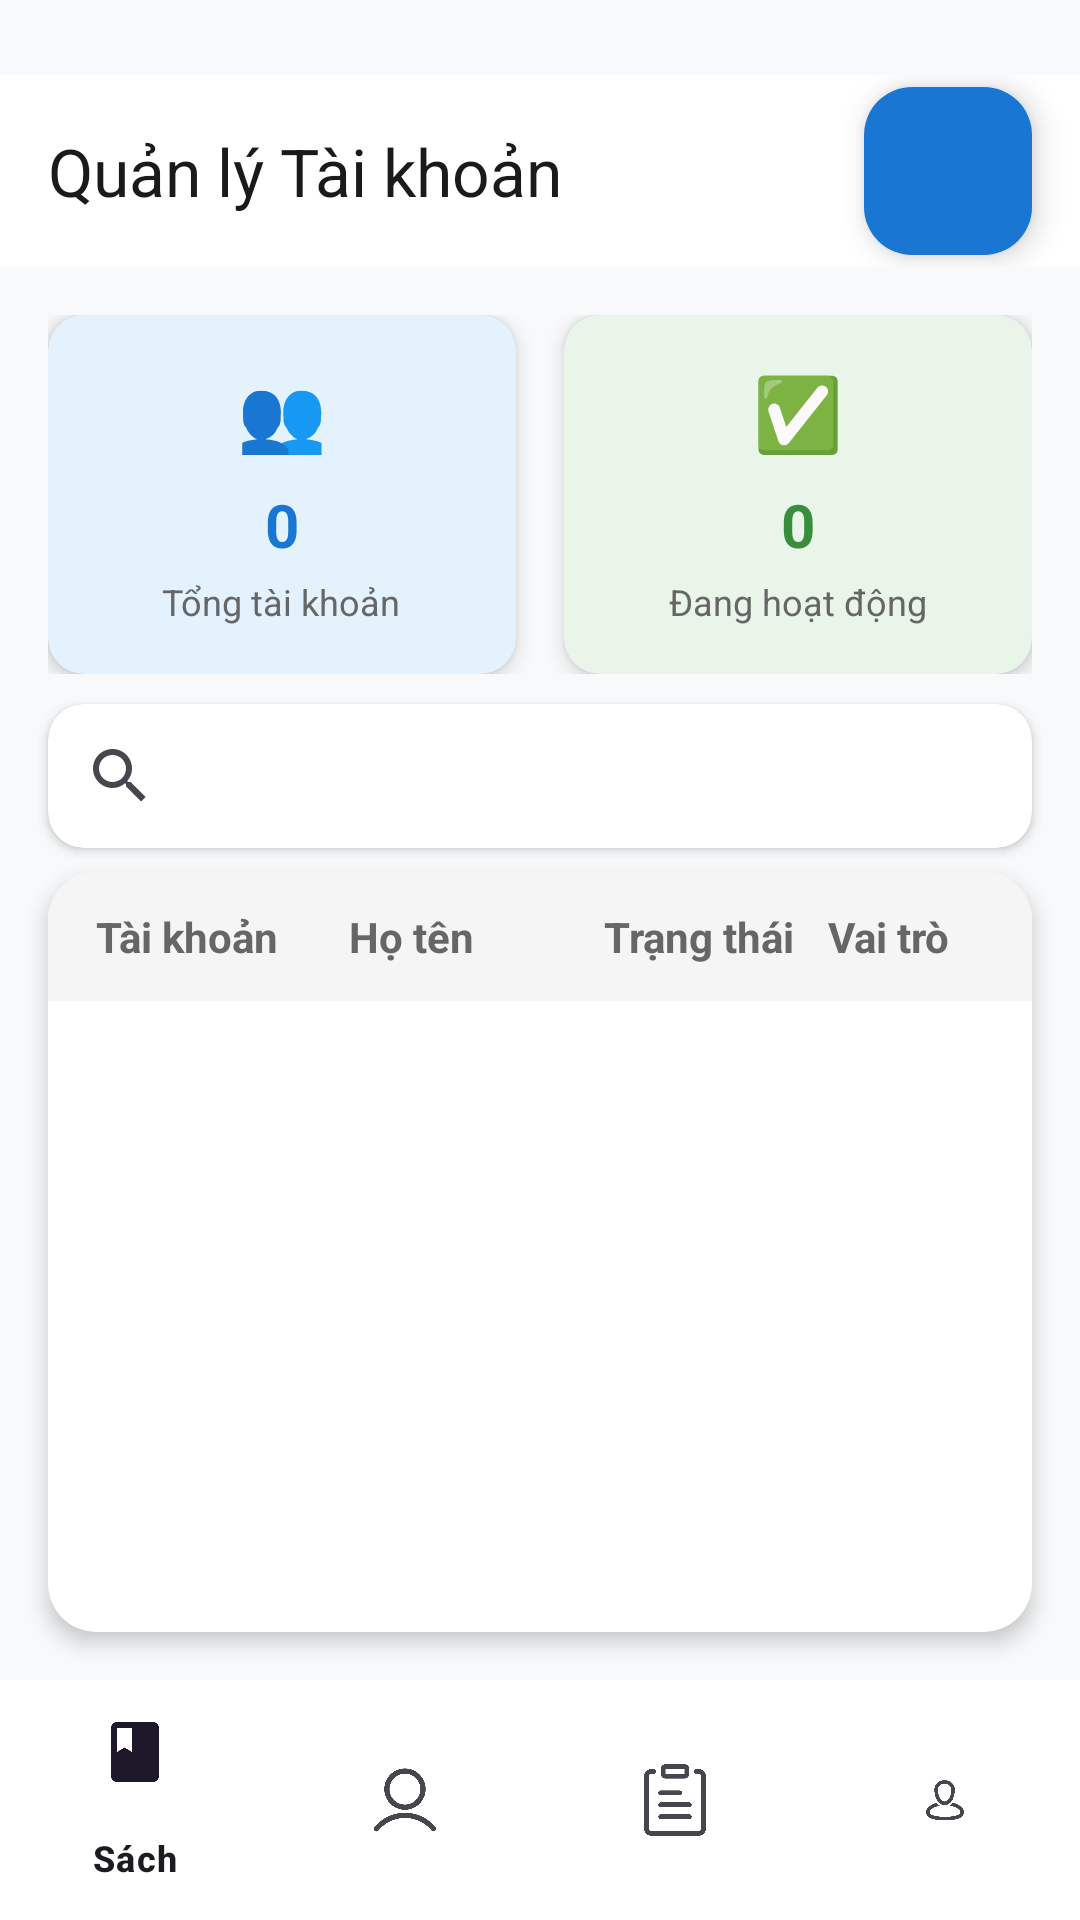

Android layout source for this screen:
<!-- AndroidManifest.xml: application theme Theme.BookApp -->
<!-- res/layout/activity_users_management.xml -->
<?xml version="1.0" encoding="utf-8"?>
<androidx.constraintlayout.widget.ConstraintLayout xmlns:android="http://schemas.android.com/apk/res/android"
    xmlns:app="http://schemas.android.com/apk/res-auto"
    xmlns:tools="http://schemas.android.com/tools"
    android:layout_width="match_parent"
    android:layout_height="match_parent"
    android:background="#F8F9FA">

    
    <com.google.android.material.appbar.MaterialToolbar
        android:id="@+id/toolbar"
        android:layout_width="0dp"
        android:layout_height="?attr/actionBarSize"
        android:background="#FFFFFF"
        app:title="Quản lý Tài khoản"
        app:titleTextColor="#1A1A1A"
        app:layout_constraintTop_toTopOf="parent"
        app:layout_constraintStart_toStartOf="parent"
        app:layout_constraintEnd_toEndOf="parent"
        android:layout_marginTop="25dp">

        <com.google.android.material.floatingactionbutton.FloatingActionButton
            android:id="@+id/fabAddUser"
            android:layout_width="wrap_content"
            android:layout_height="wrap_content"
            android:layout_gravity="end"
            android:layout_marginEnd="16dp"
            android:src="@drawable/ic_addd"
            app:fabSize="mini"
            app:backgroundTint="#1976D2"
            app:tint="#FFFFFF" />

    </com.google.android.material.appbar.MaterialToolbar>

    
    <LinearLayout
        android:id="@+id/dashboardLayout"
        android:layout_width="0dp"
        android:layout_height="wrap_content"
        android:orientation="horizontal"
        android:layout_margin="16dp"
        app:layout_constraintTop_toBottomOf="@id/toolbar"
        app:layout_constraintStart_toStartOf="parent"
        app:layout_constraintEnd_toEndOf="parent">

        
        <androidx.cardview.widget.CardView
            android:layout_width="0dp"
            android:layout_height="wrap_content"
            android:layout_weight="1"
            android:layout_marginEnd="8dp"
            app:cardCornerRadius="12dp"
            app:cardElevation="4dp"
            app:cardBackgroundColor="#E3F2FD">

            <LinearLayout
                android:layout_width="match_parent"
                android:layout_height="wrap_content"
                android:orientation="vertical"
                android:padding="16dp"
                android:gravity="center">

                <TextView
                    android:layout_width="wrap_content"
                    android:layout_height="wrap_content"
                    android:text="👥"
                    android:textSize="24sp" />

                <TextView
                    android:id="@+id/tvTotalUsers"
                    android:layout_width="wrap_content"
                    android:layout_height="wrap_content"
                    android:text="0"
                    android:textSize="20sp"
                    android:textStyle="bold"
                    android:textColor="#1976D2"
                    android:layout_marginTop="8dp" />

                <TextView
                    android:layout_width="wrap_content"
                    android:layout_height="wrap_content"
                    android:text="Tổng tài khoản"
                    android:textSize="12sp"
                    android:textColor="#666666"
                    android:layout_marginTop="4dp" />

            </LinearLayout>
        </androidx.cardview.widget.CardView>

        
        <androidx.cardview.widget.CardView
            android:layout_width="0dp"
            android:layout_height="wrap_content"
            android:layout_weight="1"
            android:layout_marginStart="8dp"
            app:cardCornerRadius="12dp"
            app:cardElevation="4dp"
            app:cardBackgroundColor="#E8F5E8">

            <LinearLayout
                android:layout_width="match_parent"
                android:layout_height="wrap_content"
                android:orientation="vertical"
                android:padding="16dp"
                android:gravity="center">

                <TextView
                    android:layout_width="wrap_content"
                    android:layout_height="wrap_content"
                    android:text="✅"
                    android:textSize="24sp" />

                <TextView
                    android:id="@+id/tvActiveUsers"
                    android:layout_width="wrap_content"
                    android:layout_height="wrap_content"
                    android:text="0"
                    android:textSize="20sp"
                    android:textStyle="bold"
                    android:textColor="#388E3C"
                    android:layout_marginTop="8dp" />

                <TextView
                    android:layout_width="wrap_content"
                    android:layout_height="wrap_content"
                    android:text="Đang hoạt động"
                    android:textSize="12sp"
                    android:textColor="#666666"
                    android:layout_marginTop="4dp" />

            </LinearLayout>
        </androidx.cardview.widget.CardView>

    </LinearLayout>

    
    <androidx.cardview.widget.CardView
        android:id="@+id/searchCard"
        android:layout_width="0dp"
        android:layout_height="wrap_content"
        app:cardCornerRadius="12dp"
        app:cardElevation="2dp"
        android:layout_marginStart="16dp"
        android:layout_marginEnd="16dp"
        android:layout_marginBottom="8dp"
        app:layout_constraintTop_toBottomOf="@id/dashboardLayout"
        app:layout_constraintStart_toStartOf="parent"
        app:layout_constraintEnd_toEndOf="parent"
        android:layout_marginTop="10dp">

        <androidx.appcompat.widget.SearchView
            android:id="@+id/searchView"
            android:layout_width="match_parent"
            android:layout_height="wrap_content"
            android:background="@android:color/transparent"
            android:iconifiedByDefault="false"
            android:queryHint="Tìm kiếm theo tên hoặc username..."
            />

    </androidx.cardview.widget.CardView>

    
    <androidx.cardview.widget.CardView
        android:id="@+id/usersCard"
        android:layout_width="0dp"
        android:layout_height="0dp"
        android:layout_marginStart="16dp"
        android:layout_marginEnd="16dp"
        android:layout_marginTop="8dp"
        android:layout_marginBottom="16dp"
        app:cardCornerRadius="16dp"
        app:cardElevation="4dp"
        app:layout_constraintTop_toBottomOf="@id/searchCard"
        app:layout_constraintBottom_toTopOf="@id/bottomNavigation"
        app:layout_constraintStart_toStartOf="parent"
        app:layout_constraintEnd_toEndOf="parent">

        <LinearLayout
            android:layout_width="match_parent"
            android:layout_height="match_parent"
            android:orientation="vertical">

            
            <LinearLayout
                android:id="@+id/headerLayout"
                android:layout_width="match_parent"
                android:layout_height="wrap_content"
                android:background="#F5F5F5"
                android:orientation="horizontal"
                android:paddingHorizontal="16dp"
                android:paddingVertical="12dp">

                <TextView
                    android:layout_width="0dp"
                    android:layout_height="wrap_content"
                    android:layout_weight="2"
                    android:text="Tài khoản"
                    android:textColor="#666666"
                    android:textSize="14sp"
                    android:textStyle="bold" />

                <TextView
                    android:layout_width="0dp"
                    android:layout_height="wrap_content"
                    android:layout_weight="2"
                    android:text="Họ tên"
                    android:textColor="#666666"
                    android:textSize="14sp"
                    android:textStyle="bold" />

                <TextView
                    android:layout_width="0dp"
                    android:layout_height="wrap_content"
                    android:layout_weight="1.5"
                    android:gravity="center"
                    android:text="Trạng thái"
                    android:textColor="#666666"
                    android:textSize="14sp"
                    android:textStyle="bold" />

                <TextView
                    android:layout_width="0dp"
                    android:layout_height="wrap_content"
                    android:layout_weight="1.5"
                    android:gravity="center"
                    android:text="Vai trò"
                    android:textColor="#666666"
                    android:textSize="14sp"
                    android:textStyle="bold" />

            </LinearLayout>

            
            <androidx.recyclerview.widget.RecyclerView
                android:id="@+id/rvUsers"
                android:layout_width="match_parent"
                android:layout_height="0dp"
                android:layout_weight="1"
                android:clipToPadding="false"
                android:paddingBottom="8dp"
                tools:listitem="@layout/item_user" />

        </LinearLayout>

    </androidx.cardview.widget.CardView>

    
    <com.google.android.material.bottomnavigation.BottomNavigationView
        android:id="@+id/bottomNavigation"
        android:layout_width="0dp"
        android:layout_height="wrap_content"
        android:background="#FFFFFF"
        app:menu="@menu/bottom_nav_admin_menu"
        app:layout_constraintBottom_toBottomOf="parent"
        app:layout_constraintStart_toStartOf="parent"
        app:layout_constraintEnd_toEndOf="parent" />

</androidx.constraintlayout.widget.ConstraintLayout>
<!-- res/layout/item_user.xml (included above) -->
<?xml version="1.0" encoding="utf-8"?>
<androidx.cardview.widget.CardView xmlns:android="http://schemas.android.com/apk/res/android"
    xmlns:app="http://schemas.android.com/apk/res-auto"
    android:layout_width="match_parent"
    android:layout_height="wrap_content"
    android:layout_margin="4dp"
    app:cardCornerRadius="8dp"
    app:cardElevation="2dp"
    app:cardUseCompatPadding="true">

    <LinearLayout
        android:layout_width="match_parent"
        android:layout_height="wrap_content"
        android:orientation="horizontal"
        android:padding="16dp"
        android:background="?attr/selectableItemBackground"
        android:gravity="center_vertical">

        
        <TextView
            android:id="@+id/tvUsername"
            android:layout_width="0dp"
            android:layout_height="wrap_content"
            android:layout_weight="2"
            android:ellipsize="end"
            android:gravity="start|center_vertical"
            android:maxLines="1"
            android:text="username"
            android:textColor="#1A1A1A"
            android:textSize="14sp"
            android:textStyle="bold" />

        

        

        

        <TextView
            android:id="@+id/tvFullname"
            android:layout_width="0dp"
            android:layout_height="wrap_content"
            android:layout_weight="2"
            android:ellipsize="end"
            android:gravity="start|center_vertical"
            android:maxLines="1"
            android:text="fullname"
            android:textColor="#333333"
            android:textSize="14sp" />

        <com.google.android.material.chip.Chip
            android:id="@+id/chipActive"
            android:layout_width="0dp"
            android:layout_height="wrap_content"
            android:layout_weight="1.5"
            android:gravity="center"
            android:text="Hoạt động"
            android:textSize="10sp"
            app:chipBackgroundColor="#E8F5E8"
            app:chipEndPadding="4dp"
            app:chipMinHeight="28dp"
            app:chipStartPadding="4dp"
            app:chipStrokeColor="#4CAF50"
            app:chipStrokeWidth="1dp" />

        <com.google.android.material.chip.Chip
            android:id="@+id/chipRole"
            android:layout_width="0dp"
            android:layout_height="wrap_content"
            android:layout_weight="1.5"
            android:text="user"
            android:textSize="10sp"
            app:chipBackgroundColor="#E3F2FD"
            android:gravity="center"
            app:chipStartPadding="4dp"
            app:chipEndPadding="4dp"
            app:chipMinHeight="28dp" />

    </LinearLayout>

</androidx.cardview.widget.CardView>
<!-- resources referenced by this layout -->
<resources>
  <style name="Theme.BookApp" parent="Base.Theme.BookApp" />
  <style name="Base.Theme.BookApp" parent="Theme.Material3.DayNight.NoActionBar">
          
          
      </style>
</resources>
